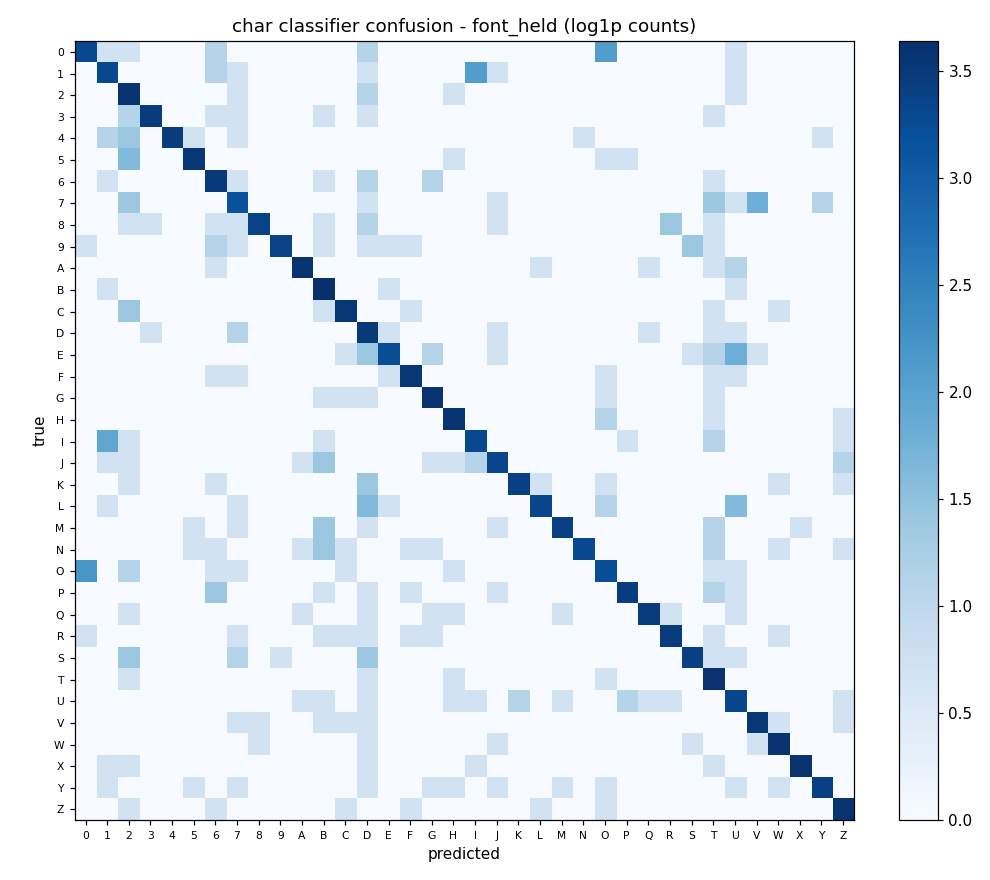

The file beside this chart, header and first rows:
true\pred, 0, 1, 2, 3, 4, 5, 6, 7, 8, 9, A, B, C, D, E, F, G, H, I, J, K, L, M
0, 26, 1, 1, 0, 0, 0, 2, 0, 0, 0, 0, 0, 0, 2, 0, 0, 0, 0, 0, 0, 0, 0, 0
1, 0, 26, 0, 0, 0, 0, 2, 1, 0, 0, 0, 0, 0, 1, 0, 0, 0, 0, 7, 1, 0, 0, 0
2, 0, 0, 34, 0, 0, 0, 0, 1, 0, 0, 0, 0, 0, 2, 0, 0, 0, 1, 0, 0, 0, 0, 0
3, 0, 0, 2, 31, 0, 0, 1, 1, 0, 0, 0, 1, 0, 1, 0, 0, 0, 0, 0, 0, 0, 0, 0
4, 0, 2, 3, 0, 31, 1, 0, 1, 0, 0, 0, 0, 0, 0, 0, 0, 0, 0, 0, 0, 0, 0, 0
5, 0, 0, 4, 0, 0, 33, 0, 0, 0, 0, 0, 0, 0, 0, 0, 0, 0, 1, 0, 0, 0, 0, 0
6, 0, 1, 0, 0, 0, 0, 32, 1, 0, 0, 0, 1, 0, 2, 0, 0, 2, 0, 0, 0, 0, 0, 0
7, 0, 0, 3, 0, 0, 0, 0, 23, 0, 0, 0, 0, 0, 1, 0, 0, 0, 0, 0, 1, 0, 0, 0
8, 0, 0, 1, 1, 0, 0, 1, 1, 28, 0, 0, 1, 0, 2, 0, 0, 0, 0, 0, 1, 0, 0, 0
9, 1, 0, 0, 0, 0, 0, 2, 1, 0, 28, 0, 1, 0, 1, 1, 1, 0, 0, 0, 0, 0, 0, 0
A, 0, 0, 0, 0, 0, 0, 1, 0, 0, 0, 34, 0, 0, 0, 0, 0, 0, 0, 0, 0, 0, 1, 0
B, 0, 1, 0, 0, 0, 0, 0, 0, 0, 0, 0, 37, 0, 0, 1, 0, 0, 0, 0, 0, 0, 0, 0
C, 0, 0, 3, 0, 0, 0, 0, 0, 0, 0, 0, 1, 33, 0, 0, 1, 0, 0, 0, 0, 0, 0, 0
D, 0, 0, 0, 1, 0, 0, 0, 2, 0, 0, 0, 0, 0, 32, 1, 0, 0, 0, 0, 1, 0, 0, 0
E, 0, 0, 0, 0, 0, 0, 0, 0, 0, 0, 0, 0, 1, 3, 24, 0, 2, 0, 0, 1, 0, 0, 0
F, 0, 0, 0, 0, 0, 0, 1, 1, 0, 0, 0, 0, 0, 0, 1, 33, 0, 0, 0, 0, 0, 0, 0
G, 0, 0, 0, 0, 0, 0, 0, 0, 0, 0, 0, 1, 1, 1, 0, 0, 35, 0, 0, 0, 0, 0, 0
H, 0, 0, 0, 0, 0, 0, 0, 0, 0, 0, 0, 0, 0, 0, 0, 0, 0, 34, 0, 0, 0, 0, 0
I, 0, 6, 1, 0, 0, 0, 0, 0, 0, 0, 0, 1, 0, 0, 0, 0, 0, 0, 26, 0, 0, 0, 0
J, 0, 1, 1, 0, 0, 0, 0, 0, 0, 0, 1, 3, 0, 0, 0, 0, 1, 1, 2, 27, 0, 0, 0
K, 0, 0, 1, 0, 0, 0, 1, 0, 0, 0, 0, 0, 0, 3, 0, 0, 0, 0, 0, 0, 29, 1, 0
L, 0, 1, 0, 0, 0, 0, 0, 1, 0, 0, 0, 0, 0, 4, 1, 0, 0, 0, 0, 0, 0, 27, 0
M, 0, 0, 0, 0, 0, 1, 0, 1, 0, 0, 0, 3, 0, 1, 0, 0, 0, 0, 0, 1, 0, 0, 29
N, 0, 0, 0, 0, 0, 1, 1, 0, 0, 0, 1, 3, 1, 0, 0, 1, 1, 0, 0, 0, 0, 0, 0
O, 8, 0, 2, 0, 0, 0, 1, 1, 0, 0, 0, 0, 1, 0, 0, 0, 0, 1, 0, 0, 0, 0, 0
P, 0, 0, 0, 0, 0, 0, 3, 0, 0, 0, 0, 1, 0, 1, 0, 1, 0, 0, 0, 1, 0, 0, 0
Q, 0, 0, 1, 0, 0, 0, 0, 0, 0, 0, 1, 0, 0, 1, 0, 0, 1, 1, 0, 0, 0, 0, 1
R, 1, 0, 0, 0, 0, 0, 0, 1, 0, 0, 0, 1, 1, 1, 0, 1, 1, 0, 0, 0, 0, 0, 0
S, 0, 0, 3, 0, 0, 0, 0, 2, 0, 1, 0, 0, 0, 3, 0, 0, 0, 0, 0, 0, 0, 0, 0
T, 0, 0, 1, 0, 0, 0, 0, 0, 0, 0, 0, 0, 0, 1, 0, 0, 0, 1, 0, 0, 0, 0, 0
U, 0, 0, 0, 0, 0, 0, 0, 0, 0, 0, 1, 1, 0, 1, 0, 0, 0, 1, 1, 0, 2, 0, 1
V, 0, 0, 0, 0, 0, 0, 0, 1, 1, 0, 0, 1, 1, 1, 0, 0, 0, 0, 0, 0, 0, 0, 0
W, 0, 0, 0, 0, 0, 0, 0, 0, 1, 0, 0, 0, 0, 1, 0, 0, 0, 0, 0, 1, 0, 0, 0
X, 0, 1, 1, 0, 0, 0, 0, 0, 0, 0, 0, 0, 0, 1, 0, 0, 0, 0, 1, 0, 0, 0, 0
Y, 0, 1, 0, 0, 0, 1, 0, 1, 0, 0, 0, 0, 0, 1, 0, 0, 1, 1, 0, 1, 0, 0, 1
Z, 0, 0, 1, 0, 0, 0, 1, 0, 0, 0, 0, 0, 1, 0, 0, 1, 0, 0, 0, 0, 0, 1, 0
